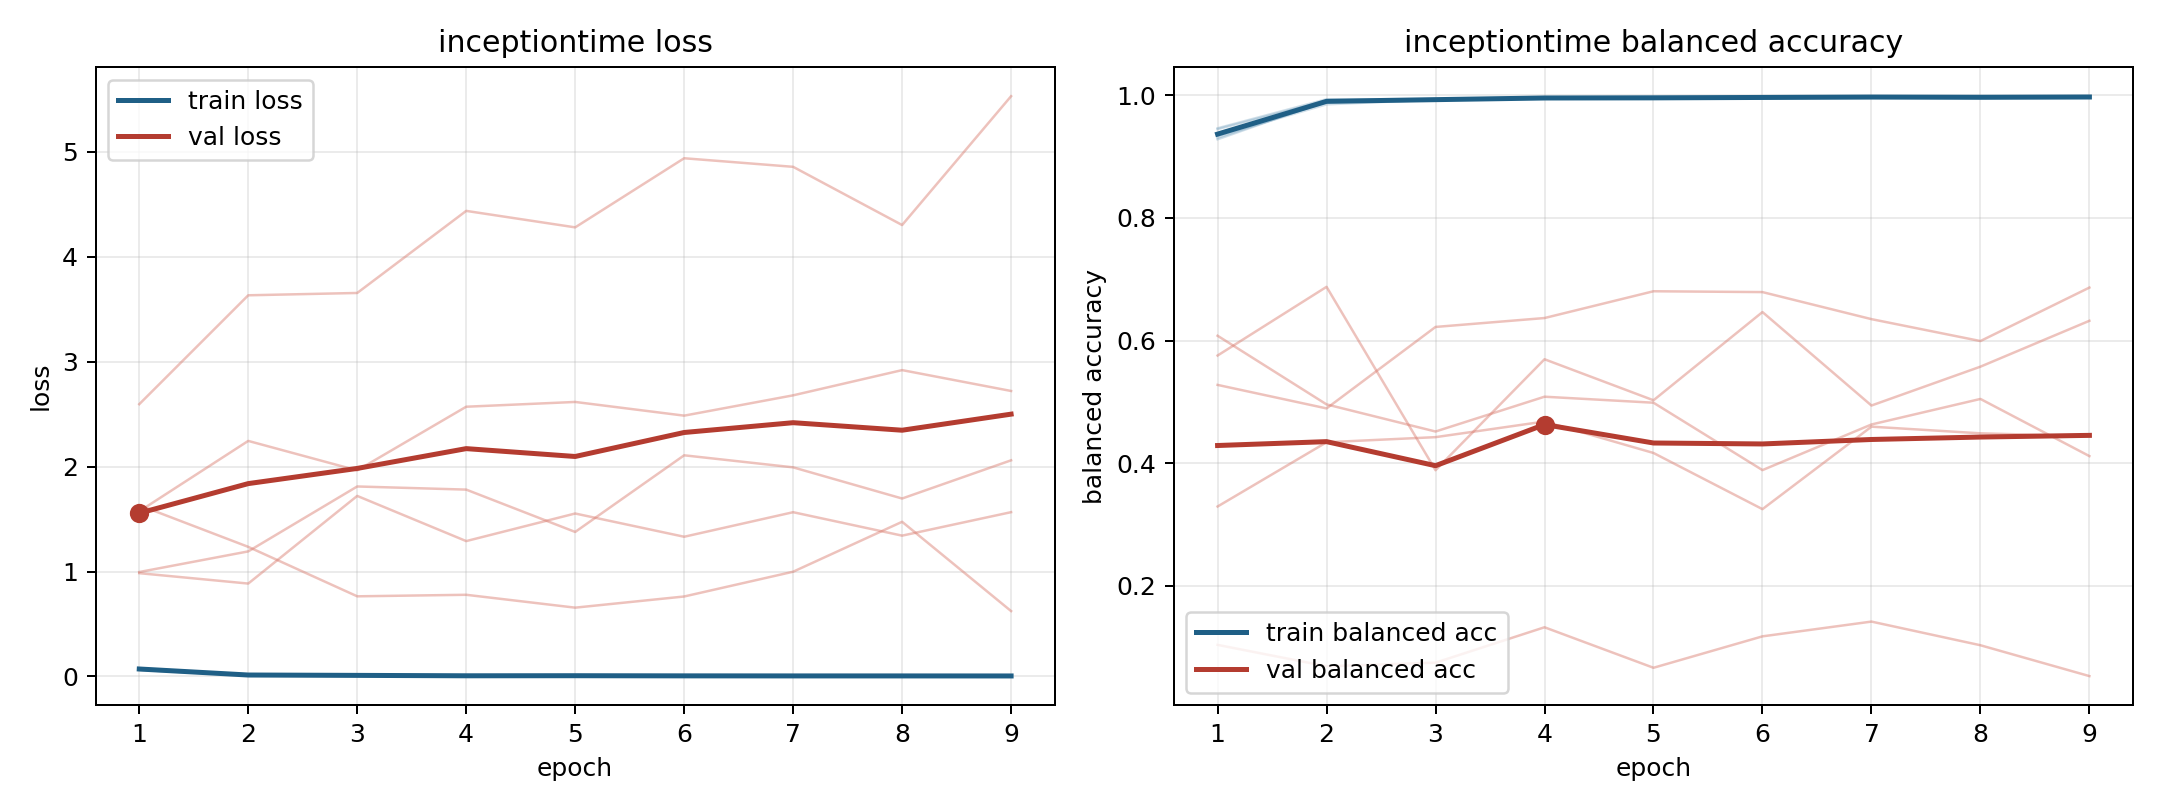

The table this chart was drawn from, first rows:
model, fold, epoch, train_loss, train_balanced_accuracy, val_loss, val_balanced_accuracy
inceptiontime, 1, 1, 0.07486, 0.9337, 1.632, 0.5276
inceptiontime, 1, 2, 0.01882, 0.9851, 1.235, 0.4893
inceptiontime, 1, 3, 0.009656, 0.9927, 0.7634, 0.6221
inceptiontime, 1, 4, 0.006509, 0.9948, 0.778, 0.6366
inceptiontime, 1, 5, 0.007954, 0.995, 0.6553, 0.6803
inceptiontime, 1, 6, 0.005208, 0.9965, 0.7617, 0.6789
inceptiontime, 1, 7, 0.004331, 0.9969, 0.9979, 0.6348
inceptiontime, 1, 8, 0.005794, 0.9955, 1.474, 0.5991
inceptiontime, 1, 9, 0.004454, 0.997, 0.6227, 0.6863
inceptiontime, 2, 1, 0.07768, 0.9281, 0.9841, 0.5755
inceptiontime, 2, 2, 0.01262, 0.9907, 0.885, 0.6875
inceptiontime, 2, 3, 0.01035, 0.9923, 1.721, 0.3885
inceptiontime, 2, 4, 0.006221, 0.9949, 1.29, 0.5694
inceptiontime, 2, 5, 0.007253, 0.9956, 1.553, 0.5025
inceptiontime, 2, 6, 0.005256, 0.9958, 1.331, 0.6464
inceptiontime, 2, 7, 0.003863, 0.9975, 1.565, 0.494
inceptiontime, 2, 8, 0.005124, 0.9962, 1.342, 0.5573
inceptiontime, 2, 9, 0.003941, 0.997, 1.566, 0.6322
inceptiontime, 3, 1, 0.06182, 0.946, 1.574, 0.3293
inceptiontime, 3, 2, 0.009694, 0.9934, 2.245, 0.4341
inceptiontime, 3, 3, 0.01048, 0.9921, 1.964, 0.4424
inceptiontime, 3, 4, 0.004678, 0.9964, 2.571, 0.4679
inceptiontime, 3, 5, 0.005556, 0.9959, 2.616, 0.4166
inceptiontime, 3, 6, 0.007173, 0.9947, 2.486, 0.325
inceptiontime, 3, 7, 0.004383, 0.997, 2.679, 0.4595
inceptiontime, 3, 8, 0.002751, 0.9976, 2.92, 0.4487
inceptiontime, 3, 9, 0.003402, 0.998, 2.721, 0.4439
inceptiontime, 4, 1, 0.07568, 0.9304, 0.995, 0.6078
inceptiontime, 4, 2, 0.01384, 0.9894, 1.192, 0.4958
inceptiontime, 4, 3, 0.009798, 0.9929, 1.811, 0.4516
inceptiontime, 4, 4, 0.007107, 0.9948, 1.781, 0.5084
inceptiontime, 4, 5, 0.007432, 0.9944, 1.377, 0.4986
inceptiontime, 4, 6, 0.00373, 0.9974, 2.108, 0.3887
inceptiontime, 4, 7, 0.004589, 0.9964, 1.993, 0.4631
inceptiontime, 4, 8, 0.005739, 0.9953, 1.696, 0.5047
inceptiontime, 4, 9, 0.00495, 0.996, 2.06, 0.4115
inceptiontime, 5, 1, 0.0624, 0.9447, 2.595, 0.1037
inceptiontime, 5, 2, 0.01056, 0.9913, 3.633, 0.06883
inceptiontime, 5, 3, 0.007855, 0.9937, 3.655, 0.07469
inceptiontime, 5, 4, 0.004538, 0.9964, 4.438, 0.1324
inceptiontime, 5, 5, 0.004108, 0.9975, 4.281, 0.06636
inceptiontime, 5, 6, 0.004062, 0.9973, 4.94, 0.1176
inceptiontime, 5, 7, 0.005405, 0.9968, 4.858, 0.1417
inceptiontime, 5, 8, 0.002868, 0.9984, 4.303, 0.1031
inceptiontime, 5, 9, 0.003948, 0.9973, 5.531, 0.05278
